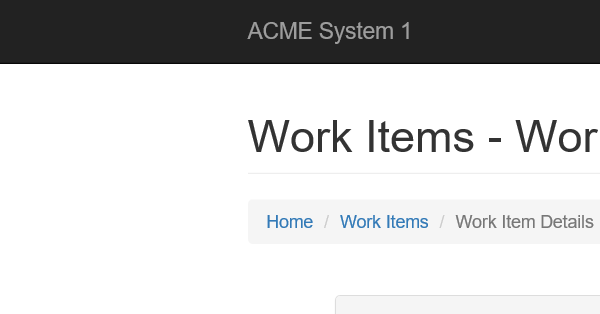
Task: Robotic Enterprise Framework
Workflow: System1_NavigateTo_Dashboard

Step 1: Attach Browser 'iexplore.exe ACME' in window 'ACME System 1 - *'

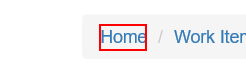
Step 2: click on the list item
